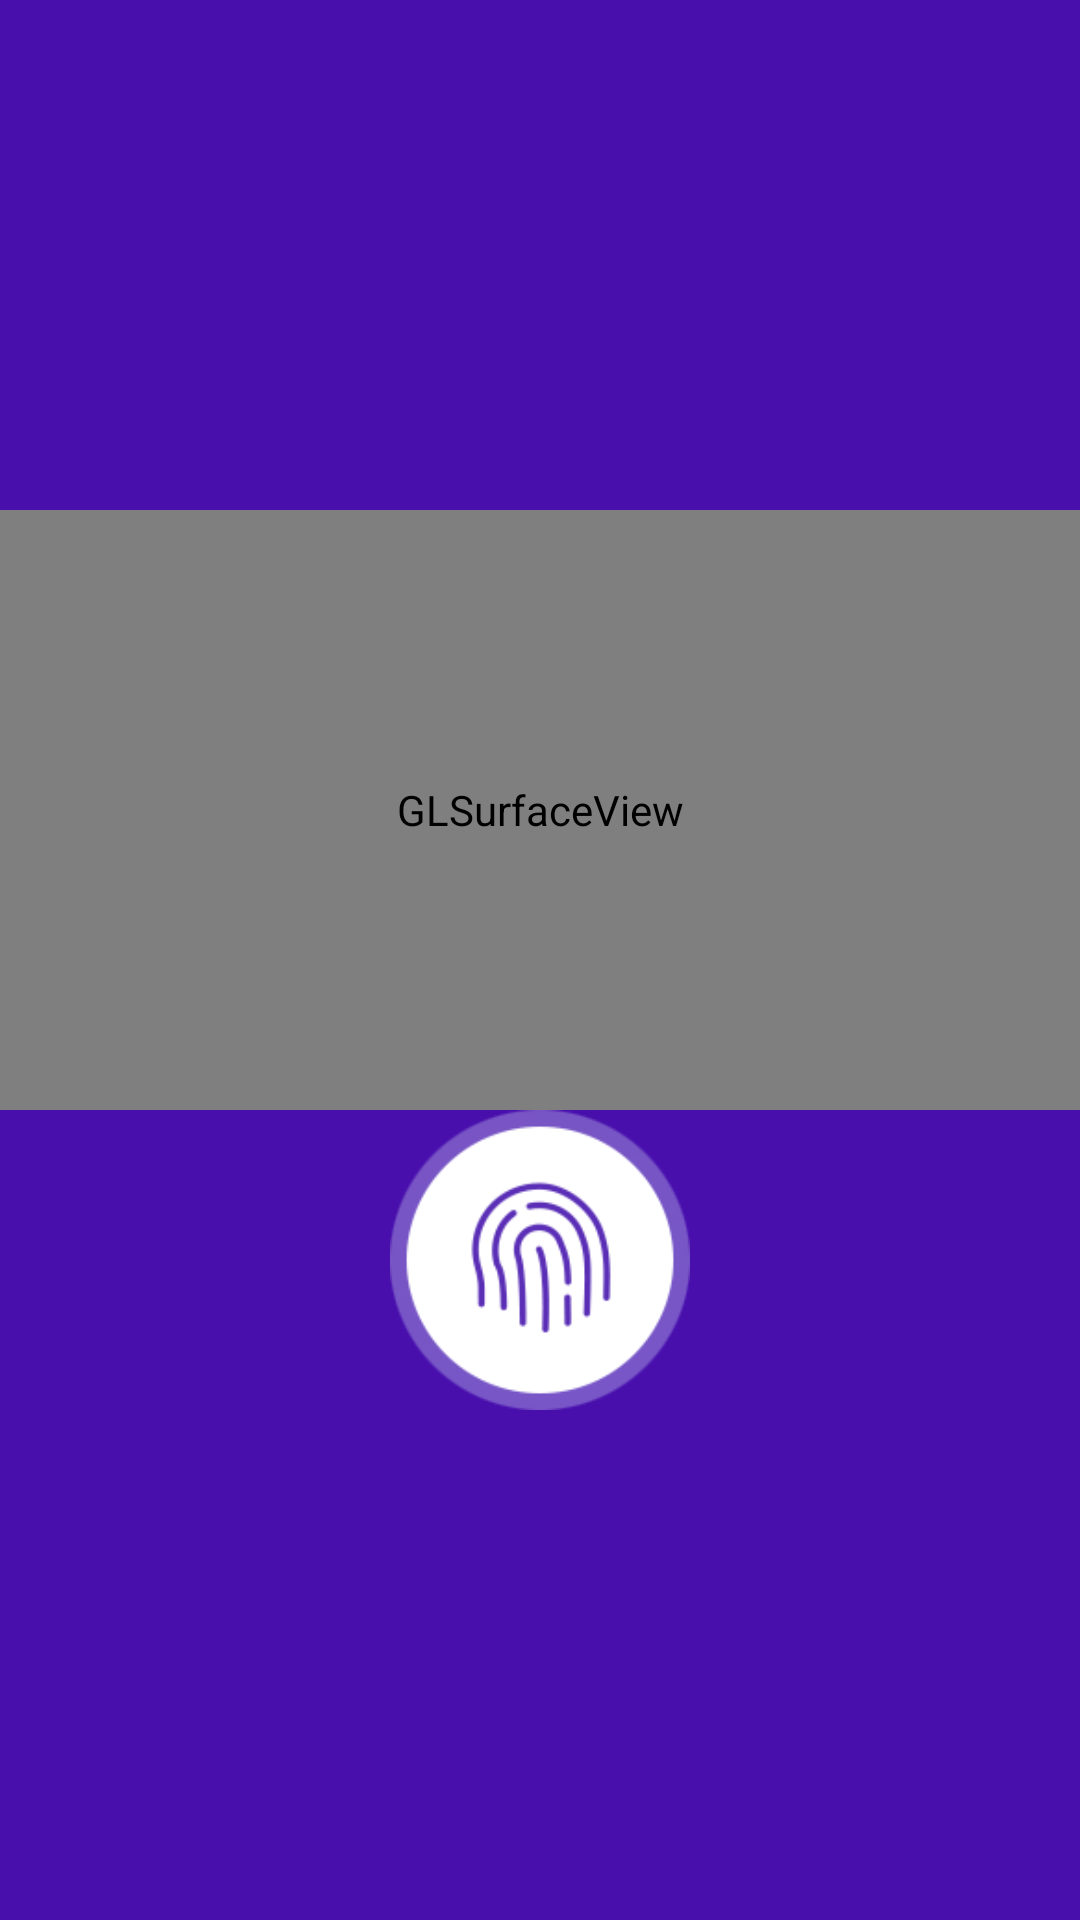

The Android layout XML behind this screen, and the referenced resources:
<!-- AndroidManifest.xml: application theme AppTheme -->
<!-- res/layout/fragment_three.xml -->
<LinearLayout
    xmlns:android="http://schemas.android.com/apk/res/android"
    xmlns:tools="http://schemas.android.com/tools"
    android:layout_width="match_parent"
    android:background="#480fad"
    android:layout_height="match_parent"
    android:orientation="vertical"
    android:gravity="center"
    >

    <android.opengl.GLSurfaceView
        android:id="@+id/gl_surface"
        android:layout_width="match_parent"
        android:layout_height="200dp"
        android:layout_gravity="center" />

    <ImageView
        android:layout_width="100dp"
        android:layout_height="100dp"
        android:background="@drawable/voice"
        android:id="@+id/voice"
        />

</LinearLayout>
<!-- resources referenced by this layout -->
<resources>
  <!-- drawable voice: png bitmap (drawable, 29101 bytes) -->
  <style name="AppTheme" parent="Theme.AppCompat.Light.DarkActionBar">
          
          <item name="colorPrimary">@color/colorPrimary</item>
          <item name="colorPrimaryDark">@color/colorPrimaryDark</item>
          <item name="colorAccent">@color/colorAccent</item>
      </style>
  <color name="colorPrimary">#480fad</color>
  <color name="colorPrimaryDark">#480fad</color>
  <color name="colorAccent">#480fad</color>
</resources>
